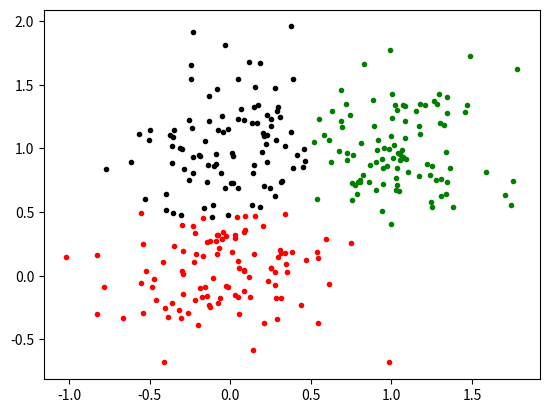

Generate this figure with matplotlib:
# -*- coding: utf-8 -*-
"""
Created on Mon Oct 23 14:32:38 2017

[redacted]
"""
import numpy as np
import matplotlib.pyplot as plt


def modelInit(data, nCluster):
    n = len(data)/nCluster
    mu, sigma = [], []
    for i in range(nCluster):
        x, y = int(i*n), int((i+1)*n-1)
        data_temp = data[x:y,] 
        mu_temp = np.mean(data_temp, axis=0)
        sigma_temp = np.cov(data_temp.T)
        mu.append(mu_temp)
        sigma.append(sigma_temp)
    return mu, sigma

def possibilityCalculate(data, mu, sigma):
    # print(sigma)
    A = 1/(((2*np.pi)**(len(data)/2))*(np.linalg.det(sigma)**(0.5)))
    x = np.dot((data-mu), np.linalg.inv(sigma))
    y = np.dot(x, (data-mu).T)
    p = A * np.exp(-0.5*y)
    return p

def GMM(data, nCluster):
    mu, sigma = modelInit(data, nCluster)
    mu_pre = [0 for i in range(nCluster)]
    stop = [0 for i in range(nCluster)]
    thresh = 0.0001 # stop condition
    nData =len(data)
    p = np.zeros((nData, nCluster))
    iter = 0
    while True:
       iter += 1 
       for i in range(nData):
           for j in range(nCluster):
               p[i,j] = possibilityCalculate(data[i,:], mu[j], sigma[j])
           pp = sum(p[i,])
           for j in range(nCluster):
               p[i, j] = p[i, j] / pp       
       for j in range(nCluster):
           total = np.zeros((len(data[i,:]), len(data[i,:])))
           for i in range(nData):
               row_vector = data[i,:]-mu[j]
               row_vector.shape = (len(row_vector), 1)
               col_vector = row_vector.transpose()
               # print(total)
               # return p
               total = total + p[i, j] * (col_vector*row_vector)
           sigma[j] = total/sum(p[:,j])
           mu_pre[j] = mu[j]
           mu[j] = np.dot(p[:,j].T, data)/sum(p[:,j])
           stop[j] = np.sqrt(np.sum(np.square(mu_pre[j] - mu[j])))
       print(stop)
       if min(stop) <= thresh:
       # if iter >= 10:
           return p     
   
       

if __name__ == "__main__":
    mu1, cov1 = [0, 0], [[0.1, 0], [0, 0.1]]
    mu2, cov2 = [1, 1], [[0.1, 0], [0, 0.1]]
    mu3, cov3 = [0, 1], [[0.1, 0], [0, 0.1]]
    data1 = np.random.multivariate_normal(mu1, cov1, 100)
    data2 = np.random.multivariate_normal(mu2, cov2, 100)
    data3 = np.random.multivariate_normal(mu3, cov3, 100)
    # x, y = data1.T
    # plt.plot(x, y, 'ro', markerfacecolor='none')
    # x, y = data2.T
    # plt.plot(x, y, 'go', markerfacecolor='none')
    # x, y = data3.T
    # plt.plot(x, y, 'bo', markerfacecolor='none')
    data = np.vstack([data1, data2, data3])
    possibility = GMM(data, 3)
    for i in range(len(data)):
        index = np.argmax(possibility[i,:])
        if index == 0:
            plt.plot(data[i,0], data[i,1], 'r.')
        elif index == 1:
            plt.plot(data[i,0], data[i,1], 'g.')
        elif index == 2:
            plt.plot(data[i,0], data[i,1], 'k.')
    plt.show()